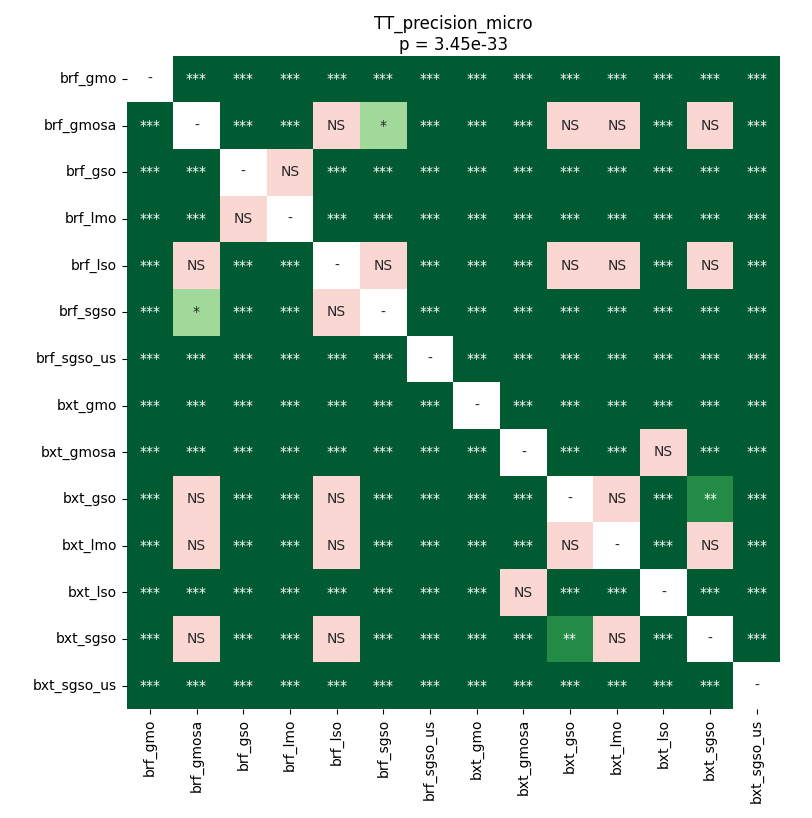

Values plotted in this chart, from the file beside it:
	brf_gmo	brf_gmosa	brf_gso	brf_lmo	brf_lso	brf_sgso	brf_sgso_us	bxt_gmo	bxt_gmosa	bxt_gso	bxt_lmo	bxt_lso	bxt_sgso	bxt_sgso_us
brf_gmo	1.0	3.8042460402397256e-05	3.8042460402397256e-05	3.8042460402397256e-05	3.8042460402397256e-05	3.8042460402397256e-05	3.8042460402397256e-05	0.0005049	3.8042460402397256e-05	3.8042460402397256e-05	3.8042460402397256e-05	3.8042460402397256e-05	3.8042460402397256e-05	3.8042460402397256e-05
brf_gmosa	3.8042460402397256e-05	1.0	3.8042460402397256e-05	3.8042460402397256e-05	0.7057	0.0445	3.8042460402397256e-05	3.8042460402397256e-05	3.8042460402397256e-05	0.676	0.2973	3.8042460402397256e-05	0.1923	3.8042460402397256e-05
brf_gso	3.8042460402397256e-05	3.8042460402397256e-05	1.0	0.6464	3.8042460402397256e-05	3.8042460402397256e-05	3.8042460402397256e-05	3.8042460402397256e-05	3.8042460402397256e-05	3.8042460402397256e-05	3.8042460402397256e-05	3.8042460402397256e-05	3.8042460402397256e-05	3.8042460402397256e-05
brf_lmo	3.8042460402397256e-05	3.8042460402397256e-05	0.6464	1.0	3.8042460402397256e-05	3.8042460402397256e-05	3.8042460402397256e-05	3.8042460402397256e-05	3.8042460402397256e-05	3.8042460402397256e-05	3.8042460402397256e-05	3.8042460402397256e-05	7.405598958333334e-05	3.8042460402397256e-05
brf_lso	3.8042460402397256e-05	0.7057	3.8042460402397256e-05	3.8042460402397256e-05	1.0	0.1327	3.8042460402397256e-05	3.8042460402397256e-05	3.8042460402397256e-05	0.448	0.3373	3.8042460402397256e-05	0.1457	3.8042460402397256e-05
brf_sgso	3.8042460402397256e-05	0.0445	3.8042460402397256e-05	3.8042460402397256e-05	0.1327	1.0	3.8042460402397256e-05	3.8042460402397256e-05	3.8042460402397256e-05	3.8042460402397256e-05	7.405598958333334e-05	0.0001096	3.8042460402397256e-05	3.8042460402397256e-05
brf_sgso_us	3.8042460402397256e-05	3.8042460402397256e-05	3.8042460402397256e-05	3.8042460402397256e-05	3.8042460402397256e-05	3.8042460402397256e-05	1.0	3.8042460402397256e-05	3.8042460402397256e-05	3.8042460402397256e-05	3.8042460402397256e-05	3.8042460402397256e-05	3.8042460402397256e-05	3.8042460402397256e-05
bxt_gmo	0.0005049	3.8042460402397256e-05	3.8042460402397256e-05	3.8042460402397256e-05	3.8042460402397256e-05	3.8042460402397256e-05	3.8042460402397256e-05	1.0	3.8042460402397256e-05	3.8042460402397256e-05	3.8042460402397256e-05	3.8042460402397256e-05	3.8042460402397256e-05	3.8042460402397256e-05
bxt_gmosa	3.8042460402397256e-05	3.8042460402397256e-05	3.8042460402397256e-05	3.8042460402397256e-05	3.8042460402397256e-05	3.8042460402397256e-05	3.8042460402397256e-05	3.8042460402397256e-05	1.0	3.8042460402397256e-05	3.8042460402397256e-05	0.1596	3.8042460402397256e-05	3.8042460402397256e-05
bxt_gso	3.8042460402397256e-05	0.676	3.8042460402397256e-05	3.8042460402397256e-05	0.448	3.8042460402397256e-05	3.8042460402397256e-05	3.8042460402397256e-05	3.8042460402397256e-05	1.0	0.3373	3.8042460402397256e-05	0.007334	3.8042460402397256e-05
bxt_lmo	3.8042460402397256e-05	0.2973	3.8042460402397256e-05	3.8042460402397256e-05	0.3373	7.405598958333334e-05	3.8042460402397256e-05	3.8042460402397256e-05	3.8042460402397256e-05	0.3373	1.0	3.8042460402397256e-05	0.3189	3.8042460402397256e-05
bxt_lso	3.8042460402397256e-05	3.8042460402397256e-05	3.8042460402397256e-05	3.8042460402397256e-05	3.8042460402397256e-05	0.0001096	3.8042460402397256e-05	3.8042460402397256e-05	0.1596	3.8042460402397256e-05	3.8042460402397256e-05	1.0	3.8042460402397256e-05	3.8042460402397256e-05
bxt_sgso	3.8042460402397256e-05	0.1923	3.8042460402397256e-05	7.405598958333334e-05	0.1457	3.8042460402397256e-05	3.8042460402397256e-05	3.8042460402397256e-05	3.8042460402397256e-05	0.007334	0.3189	3.8042460402397256e-05	1.0	3.8042460402397256e-05
bxt_sgso_us	3.8042460402397256e-05	3.8042460402397256e-05	3.8042460402397256e-05	3.8042460402397256e-05	3.8042460402397256e-05	3.8042460402397256e-05	3.8042460402397256e-05	3.8042460402397256e-05	3.8042460402397256e-05	3.8042460402397256e-05	3.8042460402397256e-05	3.8042460402397256e-05	3.8042460402397256e-05	1.0
